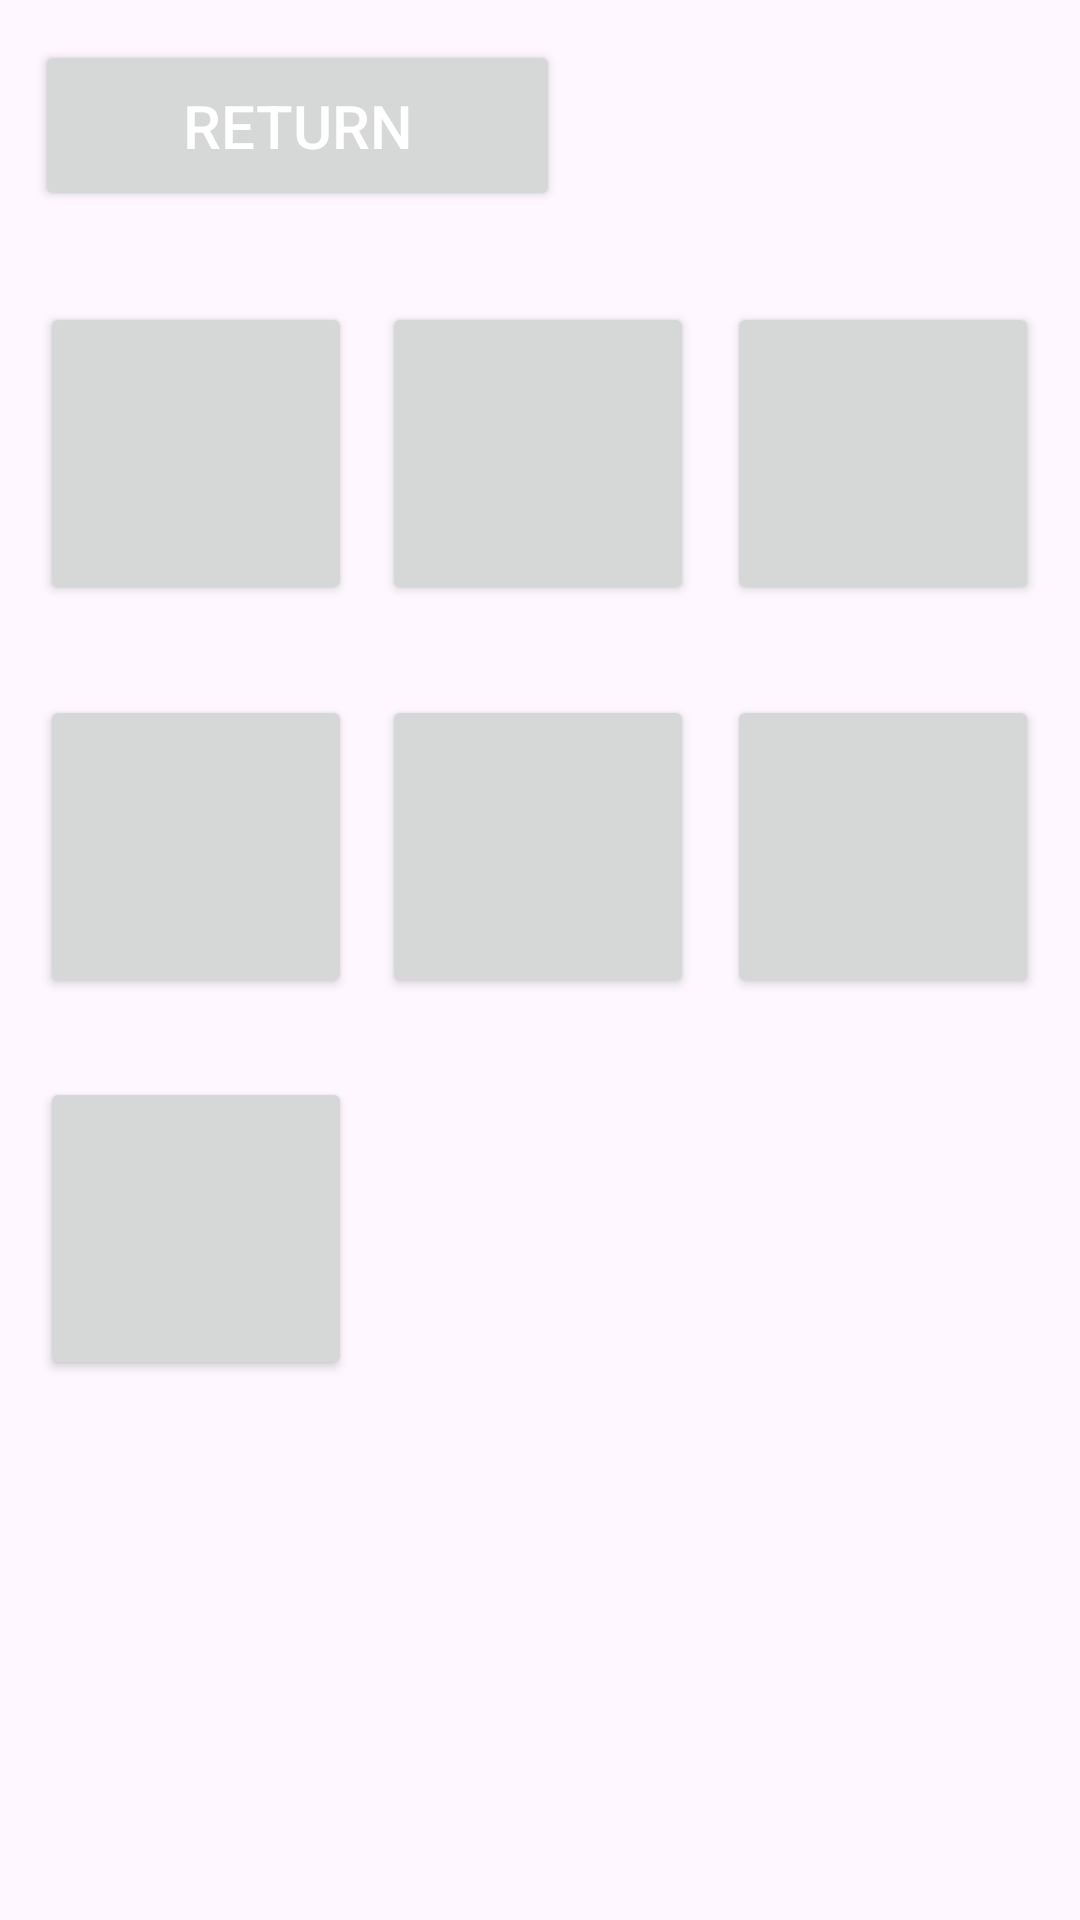

Android layout source for this screen:
<!-- AndroidManifest.xml: application theme Theme.StoperCHIP -->
<!-- res/layout/led_colors_activity.xml -->
<?xml version="1.0" encoding="utf-8"?>
<androidx.constraintlayout.widget.ConstraintLayout xmlns:android="http://schemas.android.com/apk/res/android"
    xmlns:app="http://schemas.android.com/apk/res-auto"
    android:layout_width="match_parent"
    android:layout_height="match_parent"
    android:background="@drawable/background"

    >


    <Button
        android:id="@+id/button_return"
        android:layout_width="175dp"
        android:layout_height="57dp"
        android:textSize="20sp"
        android:text="@string/return_string"
        android:theme="@style/button1"
        app:layout_constraintBottom_toBottomOf="parent"
        app:layout_constraintEnd_toEndOf="parent"
        app:layout_constraintHorizontal_bias="0.063"
        app:layout_constraintStart_toStartOf="parent"
        app:layout_constraintTop_toTopOf="parent"
        app:layout_constraintVertical_bias="0.023" />

    <Button
        android:id="@+id/button_led_red"
        android:layout_width="104dp"
        android:layout_height="101dp"
        android:theme="@style/led_red"
        app:cornerRadius="0dp"
        app:layout_constraintBottom_toBottomOf="parent"
        app:layout_constraintEnd_toEndOf="parent"
        app:layout_constraintHorizontal_bias="0.498"
        app:layout_constraintStart_toStartOf="parent"
        app:layout_constraintTop_toTopOf="parent"
        app:layout_constraintVertical_bias="0.187" />

    <Button
        android:id="@+id/button_led_white"
        android:layout_width="104dp"
        android:layout_height="101dp"
        android:theme="@style/led_white"
        app:cornerRadius="0dp"
        app:layout_constraintBottom_toBottomOf="parent"
        app:layout_constraintEnd_toEndOf="parent"
        app:layout_constraintHorizontal_bias="0.052"
        app:layout_constraintStart_toStartOf="parent"
        app:layout_constraintTop_toTopOf="parent"
        app:layout_constraintVertical_bias="0.43" />

    <Button
        android:id="@+id/button_led_green"
        android:layout_width="104dp"
        android:layout_height="101dp"
        android:theme="@style/led_green"
        app:cornerRadius="0dp"
        app:layout_constraintBottom_toBottomOf="parent"
        app:layout_constraintEnd_toEndOf="parent"
        app:layout_constraintHorizontal_bias="0.052"
        app:layout_constraintStart_toStartOf="parent"
        app:layout_constraintTop_toTopOf="parent"
        app:layout_constraintVertical_bias="0.666" />

    <Button
        android:id="@+id/button_led_orange"
        android:layout_width="104dp"
        android:layout_height="101dp"
        android:theme="@style/led_orange"
        app:cornerRadius="0dp"
        app:layout_constraintBottom_toBottomOf="parent"
        app:layout_constraintEnd_toEndOf="parent"
        app:layout_constraintHorizontal_bias="0.498"
        app:layout_constraintStart_toStartOf="parent"
        app:layout_constraintTop_toTopOf="parent"
        app:layout_constraintVertical_bias="0.43" />

    <Button
        android:id="@+id/button_led_blue"
        android:layout_width="104dp"
        android:layout_height="101dp"
        android:theme="@style/led_blue"
        app:cornerRadius="0dp"
        app:layout_constraintBottom_toBottomOf="parent"
        app:layout_constraintEnd_toEndOf="parent"
        app:layout_constraintHorizontal_bias="0.947"
        app:layout_constraintStart_toStartOf="parent"
        app:layout_constraintTop_toTopOf="parent"
        app:layout_constraintVertical_bias="0.187" />

    <Button
        android:id="@+id/button_led_purple"
        android:layout_width="104dp"
        android:layout_height="101dp"
        android:theme="@style/led_purple"
        app:cornerRadius="0dp"
        app:layout_constraintBottom_toBottomOf="parent"
        app:layout_constraintEnd_toEndOf="parent"
        app:layout_constraintHorizontal_bias="0.947"
        app:layout_constraintStart_toStartOf="parent"
        app:layout_constraintTop_toTopOf="parent"
        app:layout_constraintVertical_bias="0.43" />

    <Button
        android:id="@+id/button_led_off"
        android:layout_width="104dp"
        android:layout_height="101dp"
        android:theme="@style/led_off_b"
        app:cornerRadius="0dp"
        app:layout_constraintBottom_toBottomOf="parent"
        app:layout_constraintEnd_toEndOf="parent"
        app:layout_constraintHorizontal_bias="0.052"
        app:layout_constraintStart_toStartOf="parent"
        app:layout_constraintTop_toTopOf="parent"
        app:layout_constraintVertical_bias="0.187" />

</androidx.constraintlayout.widget.ConstraintLayout>
<!-- resources referenced by this layout -->
<resources>
  <string name="return_string">Return</string>
  <style name="button1" parent="ThemeOverlay.AppCompat">
          <item name="colorPrimary">@color/very_dark_grey</item>
          <item name="android:textColor">@color/white</item>
      </style>
  <style name="led_blue" parent="ThemeOverlay.AppCompat">
          <item name="colorPrimary">@color/blue</item>
          <item name="android:radius">0dp</item>
          <item name="strokeColor">@color/black</item>
          <item name="strokeWidth">10dp</item>
      </style>
  <style name="led_green" parent="ThemeOverlay.AppCompat">
          <item name="colorPrimary">@android:color/holo_green_dark</item>
          <item name="android:radius">0dp</item>
          <item name="strokeColor">@color/black</item>
          <item name="strokeWidth">10dp</item>
      </style>
  <style name="led_off_b" parent="ThemeOverlay.AppCompat">
          <item name="colorPrimary">@color/dark_grey</item>
          <item name="android:radius">0dp</item>
          <item name="strokeColor">@color/black</item>
          <item name="strokeWidth">10dp</item>
      </style>
  <style name="led_orange" parent="ThemeOverlay.AppCompat">
          <item name="colorPrimary">@color/orange</item>
          <item name="android:radius">0dp</item>
          <item name="strokeColor">@color/black</item>
          <item name="strokeWidth">10dp</item>
      </style>
  <style name="led_purple" parent="ThemeOverlay.AppCompat">
          <item name="colorPrimary">@android:color/holo_purple</item>
          <item name="android:radius">0dp</item>
          <item name="strokeColor">@color/black</item>
          <item name="strokeWidth">10dp</item>
      </style>
  <style name="led_red" parent="ThemeOverlay.AppCompat">
          <item name="colorPrimary">@android:color/holo_red_dark</item>
          <item name="android:radius">0dp</item>
          <item name="strokeColor">@color/black</item>
          <item name="strokeWidth">10dp</item>
      </style>
  <style name="led_white" parent="ThemeOverlay.AppCompat">
          <item name="colorPrimary">@color/white</item>
          <item name="android:radius">0dp</item>
          <item name="strokeColor">@color/black</item>
          <item name="strokeWidth">10dp</item>
      </style>
  <style name="Theme.StoperCHIP" parent="Base.Theme.StoperCHIP" />
  <color name="very_dark_grey">#262626</color>
  <color name="white">#FFFFFFFF</color>
  <color name="blue">#0018c9</color>
  <color name="black">#FF000000</color>
  <color name="dark_grey">#666666</color>
  <color name="orange">#fc8200</color>
  <style name="Base.Theme.StoperCHIP" parent="Theme.Material3.DayNight.NoActionBar">
          
          
      </style>
</resources>
